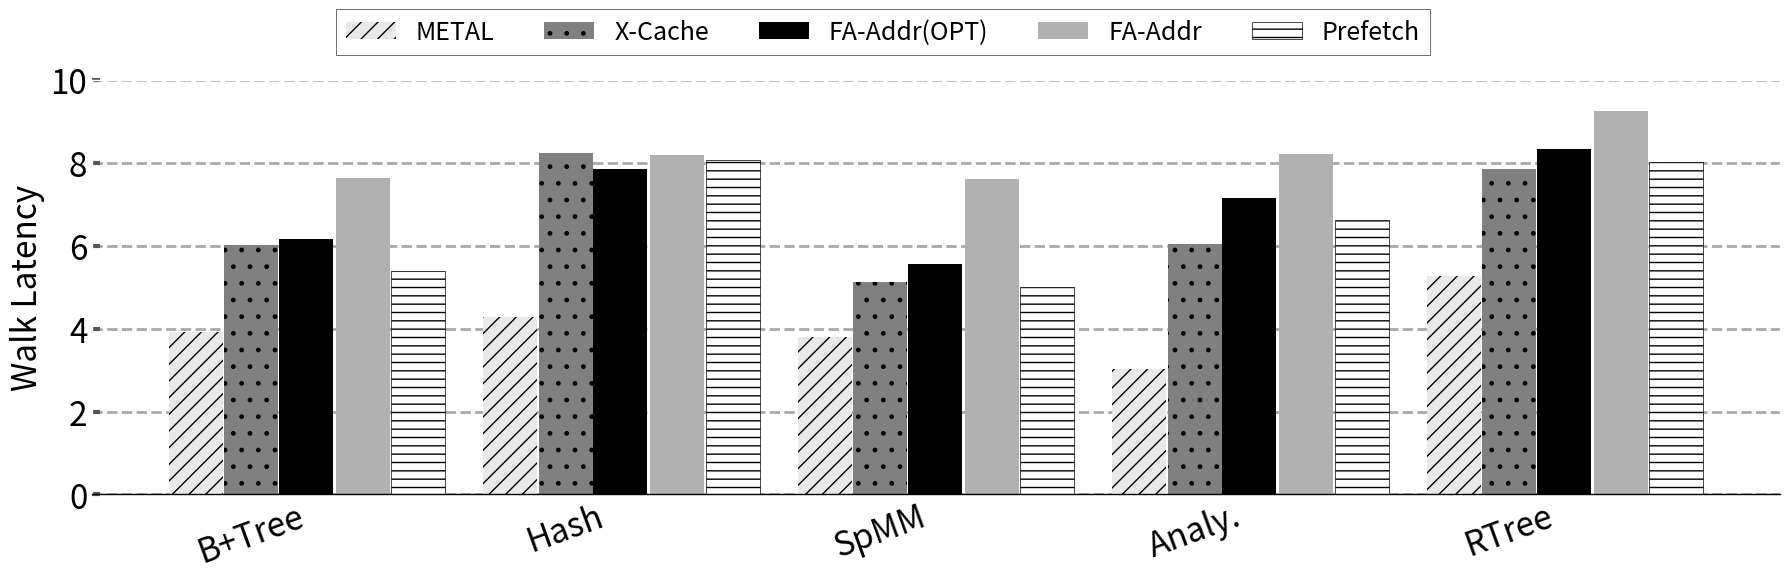

This chart was generated by the following Python code: (Note: this script raises an exception after producing the figure.)
import sys

import math


import matplotlib.pyplot as plt
import matplotlib as mpl
import matplotlib
import numpy as np
from matplotlib.backends.backend_pdf import PdfPages
from matplotlib.ticker import MultipleLocator
from random import randint
from matplotlib.backends.backend_pdf import PdfPages
from matplotlib.backends.backend_pdf import PdfPages
import matplotlib.ticker as ticker
import csv

print(sys.path)

# from palettable.colorbrewer.sequential import YlGnBu_5

mpl.rc('font', family='sans-serif')
matplotlib.style.use('ggplot')

font = 32
X_AXIS_name = []
X_AXIS = np.linspace(0.1, 0.9, 9)




stream =[]
metal=[]
cache =[]

font = 24

BM_name = ["B+Tree", "Hash","SpMM","Analy.", "RTree"]
opt = ([3.84, 2.16, 4.43,7.16, 8.34])
prefetch = ([4.6, 1.92, 5.0, 6.63, 8.02])
cache = ([2.37, 1.82, 2.4, 8.21, 9.26])
metal = (([6.08, 5.73, 6.21, 3.02, 5.27]))
xcache = ([3.98, 1.77,4.87, 6.03, 7.86])
# nrm = [5, 2, 6.5,6,4.72,3.87,5.06,3.21]


for i in range(3):
    opt[i]=10-opt[i]
    prefetch[i]=10-prefetch[i]
    cache[i]=10-cache[i]
    metal[i]=10-metal[i]
    xcache[i]=10-xcache[i]

X_AXIS = np.linspace(1.5,len(BM_name),len(BM_name))


fig,ax=plt.subplots(figsize=(18, 6))
ax.set_facecolor('w')
ax.set_axisbelow(True)
ax.spines['bottom'].set_color('k')
plt.grid(linestyle='--', linewidth=2, which='major', color='darkgray')
plt.gca().xaxis.grid(False)
plt.gca().yaxis.grid(True)

ax.tick_params(axis='y', which='minor', left=False)
plt.tick_params(axis='both', which='major', direction='in', length=6, width=3)
plt.xticks(X_AXIS ,ha= 'center', color='k', rotation = 20)
plt.xticks(size=font, va="top")
plt.yticks(fontsize = font, color='k')


xticks_minor = [ 0 ]
# ax.set_xticks( xticks_minor, minor=False )

# ax.tick_params( axis='x', which='minor', direction='out', length=40, width =3 )

plt.yticks(fontsize = font, color='k')

ax.set_xticklabels(BM_name)





bar1 = plt.bar([i -0.154 for i in X_AXIS], [metal[i] for i,X in  enumerate(metal)], width  = 0.15,  hatch = "//", color = "#e9e9e9")
plt.bar([i +0.0 for i in X_AXIS], [xcache[i] for i,X in  enumerate(xcache)], hatch = ".",width  = 0.15, color = "gray")
plt.bar([i +0.152 for i in X_AXIS], [opt[i] for i,X in  enumerate(opt)], hatch = "--", width  = 0.15, color = "black")
plt.bar([i + 0.31 for i in X_AXIS], [cache[i] for i,X in  enumerate(metal)], width  = 0.15, color = "#b1b1b1")
plt.bar([i +0.465 for i in X_AXIS], [prefetch[i] for i,X in  enumerate(prefetch)], hatch = "--",edgecolor="black",width  = 0.15, color = "white")
# plt.bar([i - 0.20 for i in X_AXIS], [X/metal[i] for i,X in  enumerate(stream)], hatch = "--", width  = 0.2, color = "black", height=1.6)
# plt.bar([i + 0.05 for i in X_AXIS], [X/cache[i] for i,X in  enumerate(stream)], hatch = "||", width  = 0.2, color = "#C5C5C5", height=1.6)
# plt.bar([i + 0.25 for i in X_AXIS], [X/stream[i] for i,X in  enumerate(stream)], hatch = "--", width  = 0.2, color = "#D3D3D3", height=1.6)

# plt.title('Runtime Comparision', size =font)

# k=0
# for i in bar1:
#     height = i.get_height()
#     plt.text(i.get_x() + i.get_width()/2.0, height, str(nrm[k]) + 'x', ha="center", va="bottom", fontsize=14, color="red", weight="bold")
#     k=k+1
summ=0
for i in range(len(cache)):
    summ = summ + (prefetch[i]/metal[i])
print()
print()
avg=(summ)/(5)
print("avg is",avg)

legend = ["METAL","X-Cache","FA-Addr(OPT)","FA-Addr", "Prefetch"]
plt.legend(legend, fontsize=18,loc='best', frameon=True,
           facecolor='w', edgecolor='k', fancybox=False, bbox_to_anchor=(0.8, 1.2),ncol=5)

plt.ylabel('Walk Latency', size = font, color='k')
plt.ylim(0,10.0)



# plt.annotate("\nB+ Tree Search",(0.2,-0.2), xycoords='axes fraction', textcoords='offset points', va='top', size = 24 ,weight='bold')
# plt.annotate("SpMV",   (0.47,-0.2), xycoords='axes fraction', textcoords='offset points', va='top', size = font,weight='bold')
# plt.annotate("SpMM",   (0.9,-0.2), xycoords='axes fraction', textcoords='offset points', va='top', size = font,weight='bold')
plt.tight_layout()
# Uncomment to savefig
plt.savefig('./Plots/pdfs/walklatency.pdf')
plt.show()


